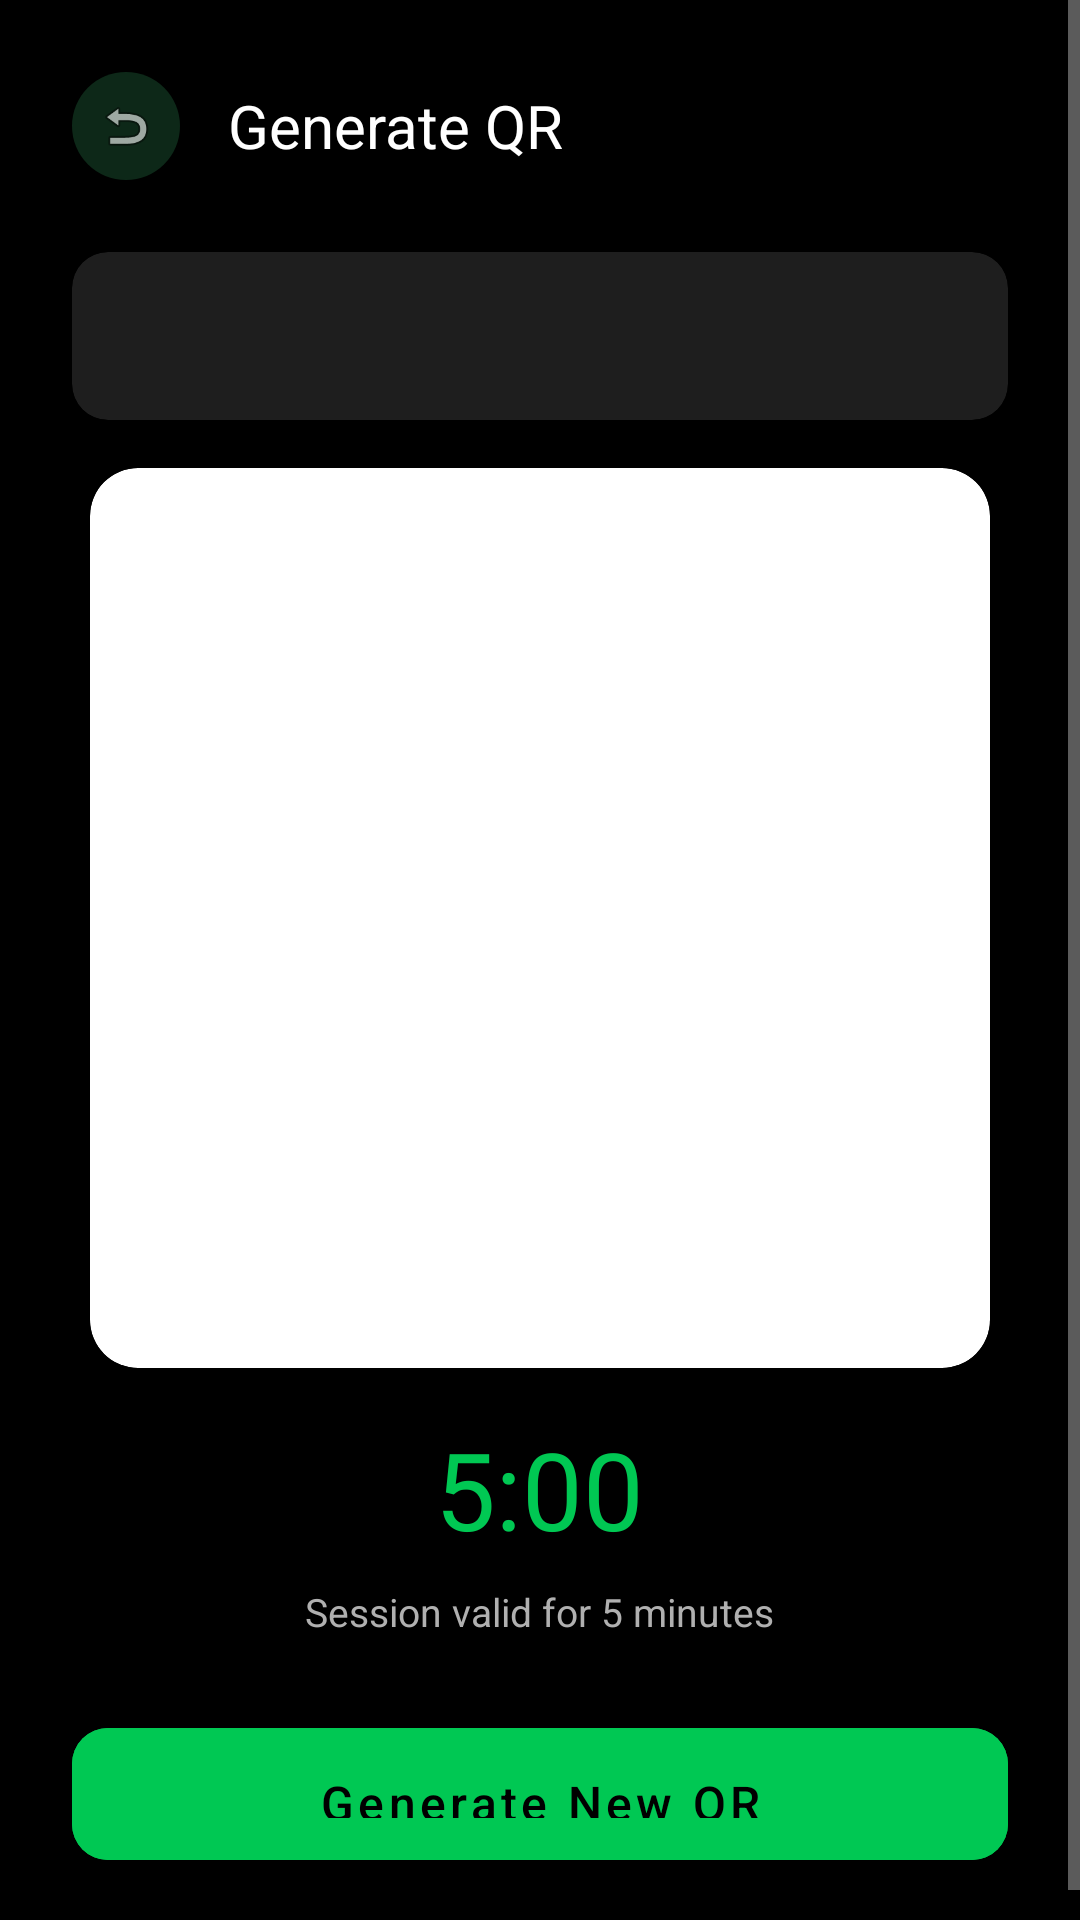

Android layout source for this screen:
<!-- AndroidManifest.xml: activity theme Theme.EduMetrics.NoActionBar -->
<!-- res/layout/activity_qr_generator.xml -->
<?xml version="1.0" encoding="utf-8"?>
<ScrollView xmlns:android="http://schemas.android.com/apk/res/android"
    xmlns:app="http://schemas.android.com/apk/res-auto"
    android:layout_width="match_parent"
    android:layout_height="match_parent"
    android:background="@color/primary"
    android:fillViewport="true">

    <LinearLayout
        android:layout_width="match_parent"
        android:layout_height="wrap_content"
        android:orientation="vertical"
        android:gravity="center"
        android:padding="24dp">

        <LinearLayout
            android:layout_width="match_parent"
            android:layout_height="wrap_content"
            android:gravity="center_vertical"
            android:layout_marginBottom="24dp">

            <ImageView
                android:id="@+id/btnBack"
                android:layout_width="36dp"
                android:layout_height="36dp"
                android:src="@android:drawable/ic_menu_revert"
                android:background="@drawable/bg_icon_circle"
                android:padding="8dp"
                android:clickable="true"
                android:focusable="true" />

            <TextView
                android:layout_width="0dp"
                android:layout_height="wrap_content"
                android:layout_weight="1"
                android:text="Generate QR"
                android:textColor="@color/text_primary"
                android:textSize="20sp"
                android:fontFamily="sans-serif-bold"
                android:layout_marginStart="16dp" />
        </LinearLayout>

        
        <androidx.cardview.widget.CardView
            android:layout_width="match_parent"
            android:layout_height="wrap_content"
            android:layout_marginBottom="16dp"
            app:cardBackgroundColor="@color/card_background"
            app:cardCornerRadius="12dp"
            app:cardElevation="2dp">

            <Spinner
                android:id="@+id/spinnerSubject"
                android:layout_width="match_parent"
                android:layout_height="56dp"
                android:padding="12dp"
                android:background="@android:color/transparent"
                android:popupBackground="@color/surface" />

        </androidx.cardview.widget.CardView>

        
        <androidx.cardview.widget.CardView
            android:layout_width="300dp"
            android:layout_height="300dp"
            android:layout_marginBottom="16dp"
            app:cardBackgroundColor="#FFFFFF"
            app:cardCornerRadius="16dp"
            app:cardElevation="6dp">

            <ImageView
                android:id="@+id/ivQRCode"
                android:layout_width="match_parent"
                android:layout_height="match_parent"
                android:padding="16dp"
                android:scaleType="fitCenter" />

        </androidx.cardview.widget.CardView>

        
        <TextView
            android:id="@+id/tvTimer"
            android:layout_width="wrap_content"
            android:layout_height="wrap_content"
            android:text="5:00"
            android:textColor="@color/accent"
            android:textSize="36sp"
            android:fontFamily="sans-serif-bold"
            android:layout_marginBottom="8dp" />

        <TextView
            android:id="@+id/tvTimerLabel"
            android:layout_width="wrap_content"
            android:layout_height="wrap_content"
            android:text="Session valid for 5 minutes"
            android:textColor="@color/text_secondary"
            android:textSize="13sp"
            android:layout_marginBottom="24dp" />

        <com.google.android.material.button.MaterialButton
            android:id="@+id/btnGenerate"
            style="@style/Widget.EduMetrics.Button.Primary"
            android:layout_width="match_parent"
            android:layout_height="56dp"
            android:text="Generate New QR" />

    </LinearLayout>

</ScrollView>
<!-- resources referenced by this layout -->
<resources>
  <color name="accent">#00C853</color>
  <color name="card_background">#1E1E1E</color>
  <color name="primary">#000000</color>
  <color name="surface">#1A1A1A</color>
  <color name="text_primary">#FFFFFF</color>
  <color name="text_secondary">#B0B0B0</color>
  <!-- drawable bg_icon_circle (drawable) -->
  <?xml version="1.0" encoding="utf-8"?>
  <shape xmlns:android="http://schemas.android.com/apk/res/android"
      android:shape="oval">
      <solid android:color="@color/accent_surface" />
      <size android:width="48dp" android:height="48dp" />
  </shape>
  <style name="Widget.EduMetrics.Button.Primary" parent="Widget.MaterialComponents.Button">
          <item name="android:backgroundTint">@color/accent</item>
          <item name="android:textColor">@color/text_on_accent</item>
          <item name="android:textSize">16sp</item>
          <item name="android:textAllCaps">false</item>
          <item name="cornerRadius">12dp</item>
          <item name="android:fontFamily">sans-serif-medium</item>
          <item name="android:paddingTop">14dp</item>
          <item name="android:paddingBottom">14dp</item>
      </style>
  <style name="Theme.EduMetrics.NoActionBar" parent="Theme.EduMetrics">
          <item name="windowActionBar">false</item>
          <item name="windowNoTitle">true</item>
          <item name="android:windowFullscreen">false</item>
          <item name="android:windowContentOverlay">@null</item>
      </style>
  <color name="accent_surface">#0D2818</color>
  <color name="text_on_accent">#000000</color>
  <style name="Theme.EduMetrics" parent="Theme.MaterialComponents.DayNight.DarkActionBar">
          <item name="colorPrimary">@color/primary</item>
          <item name="colorPrimaryDark">@color/primary_dark</item>
          <item name="colorAccent">@color/accent</item>
          <item name="colorOnPrimary">@color/text_primary</item>
          <item name="colorSecondary">@color/accent</item>
          <item name="colorOnSecondary">@color/text_on_accent</item>
          <item name="android:colorBackground">@color/primary</item>
          <item name="colorSurface">@color/surface</item>
          <item name="colorOnSurface">@color/text_primary</item>
          <item name="android:textColorPrimary">@color/text_primary</item>
          <item name="android:textColorSecondary">@color/text_secondary</item>
          <item name="android:statusBarColor">@color/primary</item>
          <item name="android:navigationBarColor">@color/primary</item>
          <item name="android:windowBackground">@color/primary</item>
      </style>
  <color name="primary_dark">#000000</color>
</resources>
